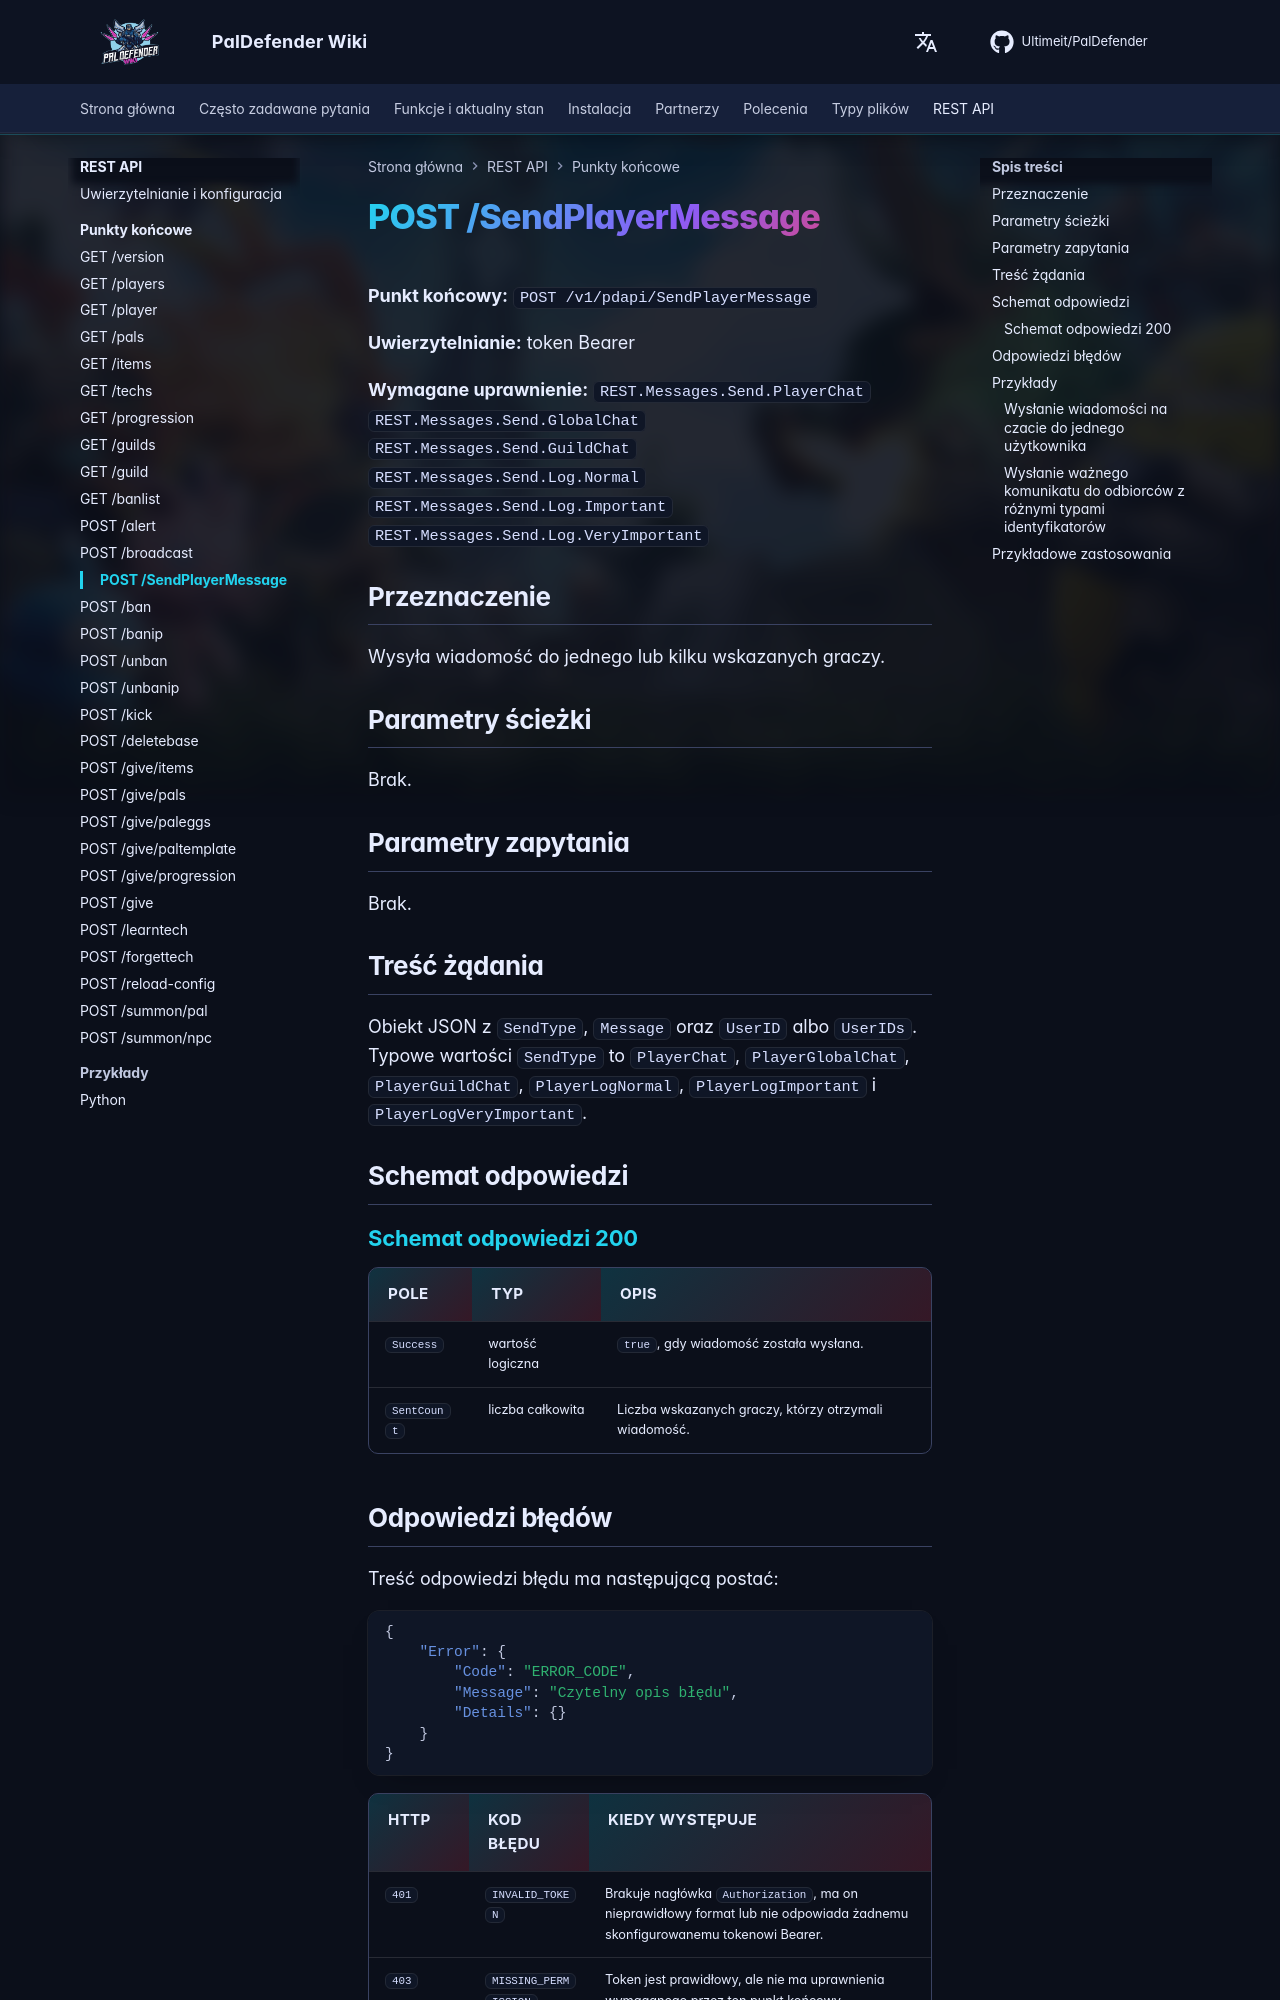

repository: Ultimeit/PalDefender · page: pl/RESTAPI/Endpoints/send-player-message/index.html · generator: mkdocs

# POST /SendPlayerMessage



**Punkt końcowy:** `POST /v1/pdapi/SendPlayerMessage`

**Uwierzytelnianie:** token Bearer

**Wymagane uprawnienie:** `REST.Messages.Send.PlayerChat`<br>`REST.Messages.Send.GlobalChat`<br>`REST.Messages.Send.GuildChat`<br>`REST.Messages.Send.Log.Normal`<br>`REST.Messages.Send.Log.Important`<br>`REST.Messages.Send.Log.VeryImportant`

## Przeznaczenie

Wysyła wiadomość do jednego lub kilku wskazanych graczy.

## Parametry ścieżki

Brak.

## Parametry zapytania

Brak.

## Treść żądania

Obiekt JSON z `SendType`, `Message` oraz `UserID` albo `UserIDs`. Typowe wartości `SendType` to `PlayerChat`, `PlayerGlobalChat`, `PlayerGuildChat`, `PlayerLogNormal`, `PlayerLogImportant` i `PlayerLogVeryImportant`.

## Schemat odpowiedzi

--8<-- "_snippets/pl/restapi/schemas/send-player-message.md"
